Run: headless pygame with SDL's dummy video driver; simulated clock (each Clock.tick advances the game by its frame time, no real sleeping); random seed 0; keys injected as events and as key.get_pressed() state; no mouse input.
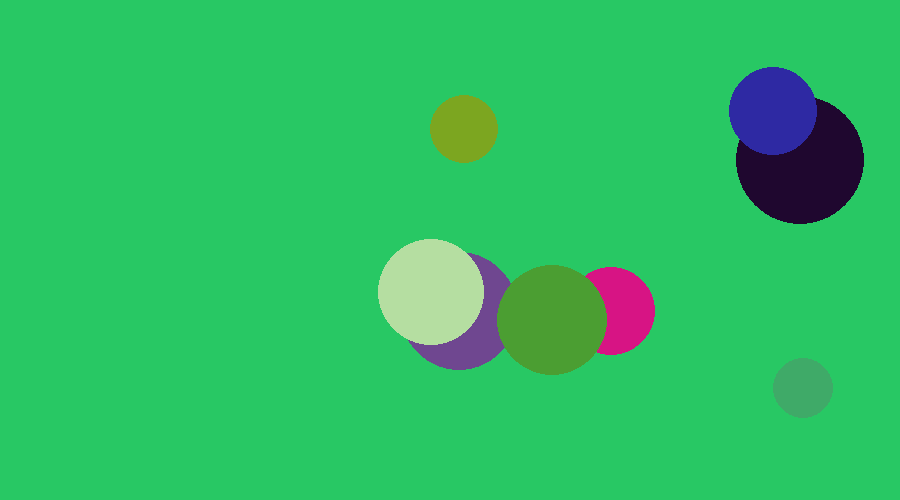
Frame 1 of 4 · flips 1–60 · no input
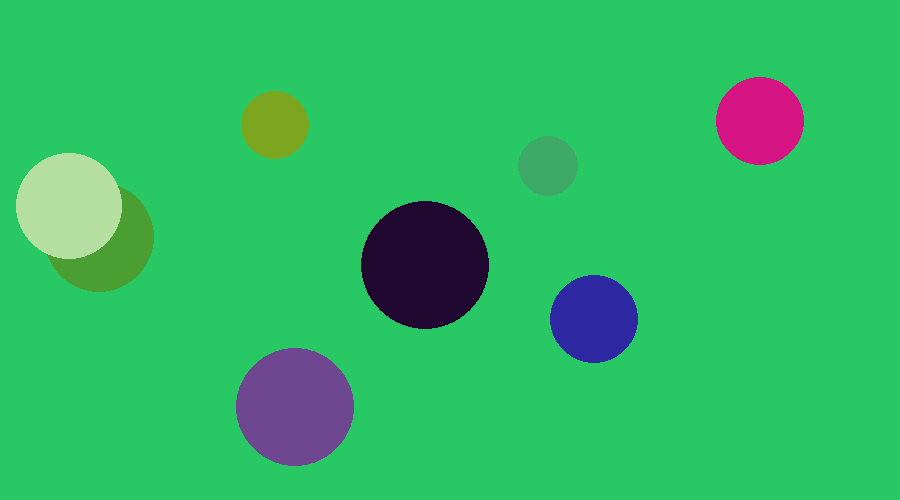
Frame 2 of 4 · flips 61–180 · tapped SPACE, RETURN · held RIGHT (→), D
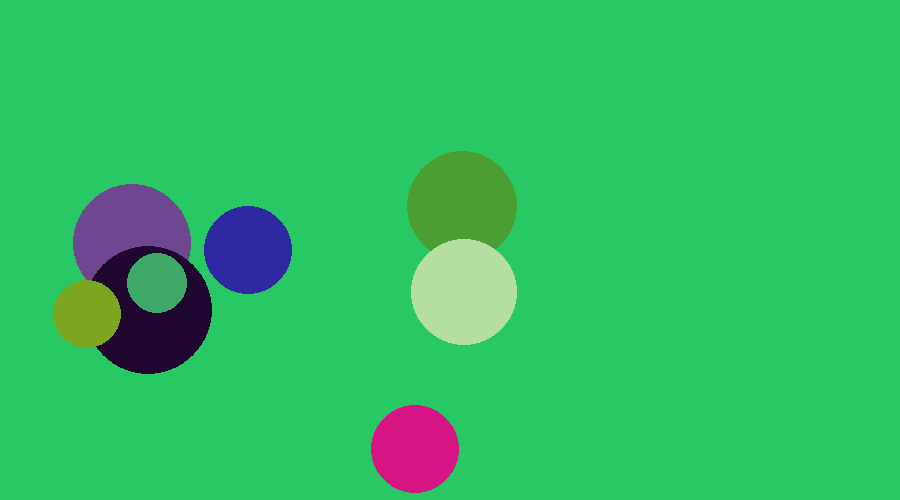
Frame 3 of 4 · flips 181–300 · held DOWN (↓), S
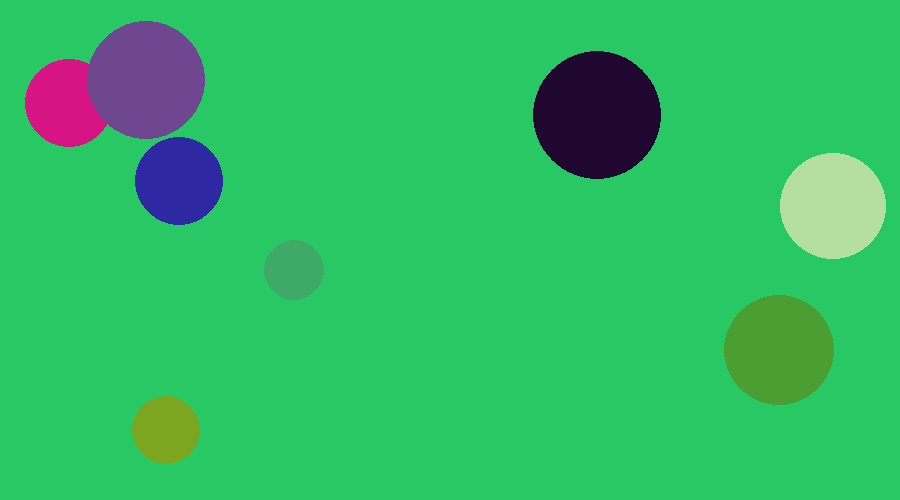
Frame 4 of 4 · flips 301–420 · held LEFT (←), A, UP (↑), W

The pygame program that drew these frames:

import pygame
from random import randint, choice

def criarBola():
    posx = randint(50, 850)
    posy = randint(50, 450)

    novaBola = {
        "cor" : (randint(0, 255), randint(0, 255), randint(0, 255)),
        "velocidade" : randint(50, 250),
        "posicao" : pygame.Vector2(posx, posy),
        "direcao" : pygame.Vector2(choice([-1, 1]), choice([-1, 1])),
        "tamanho" : randint(25, 70)
    }

    return novaBola

def desenhaBolas(listaBolas):
    for bola in listaBolas:
        pygame.draw.circle(tela, bola["cor"], bola["posicao"], bola["tamanho"])

def animaBolas(listaBolas):
    for bola in listaBolas:
        bola["posicao"].y += bola["velocidade"] * bola["direcao"].y * dt
        bola["posicao"].x += bola["velocidade"] * bola["direcao"].x * dt

        if bola["posicao"].y >= (tamanho[1] - bola["tamanho"]) or bola["posicao"].y <= (0 + bola["tamanho"]):
            bola["direcao"].y *= -1
        
        if bola["posicao"].x >= (tamanho[0] - bola["tamanho"]) or bola["posicao"].x <= (0 + bola["tamanho"]):
            bola["direcao"].x *= -1

# Inicializar o pygame
pygame.init()

tamanho = (900, 500)
# Cria uma tela com tamanho especificado
tela = pygame.display.set_mode(tamanho)

#Define o título da janela
pygame.display.set_caption("Hello Games!")

# Define um relógio para controlar o FPS
relogio = pygame.time.Clock()
dt = 0

listaBolas = []

listaBolas.append(criarBola())
listaBolas.append(criarBola())
listaBolas.append(criarBola())
listaBolas.append(criarBola())
listaBolas.append(criarBola())
listaBolas.append(criarBola())
listaBolas.append(criarBola())
listaBolas.append(criarBola())

while True:
    # Lida com os eventos da aplicação
    for evento in pygame.event.get():
        print(evento)
        if evento.type == pygame.QUIT:
            pygame.quit() # Fechando o pygame

    # Preenche a tela com uma cor
    tela.fill((40, 200, 100))

    desenhaBolas(listaBolas)
    animaBolas(listaBolas)

    # Atualiza a tela
    pygame.display.update()
    dt = relogio.tick(60) / 1000 # Define a quantidade de FPS

    # relogio.tick(60) # Define a quantidade de FPS
